Image classification data set "Region Growing" (Jisooyanim/Thesis on GitHub). Class labels (8): anthracnose, bacterial canker, cutting weevil, die back, gall midge, healthy, powdery mildew, sooty mould.

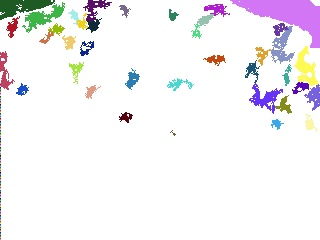
Label: sooty mould

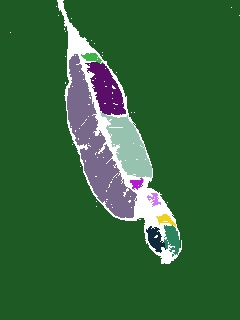
Label: anthracnose

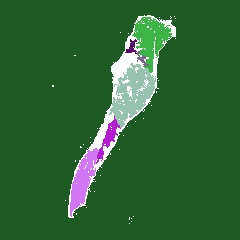
Label: die back

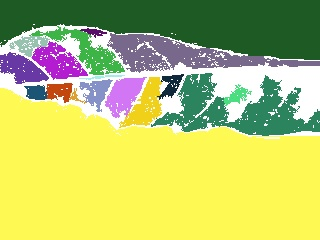
Label: gall midge

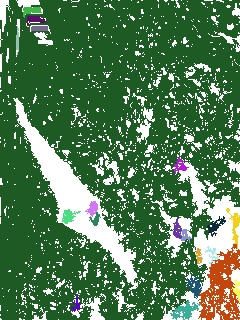
Label: bacterial canker

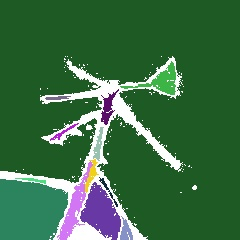
Label: cutting weevil
